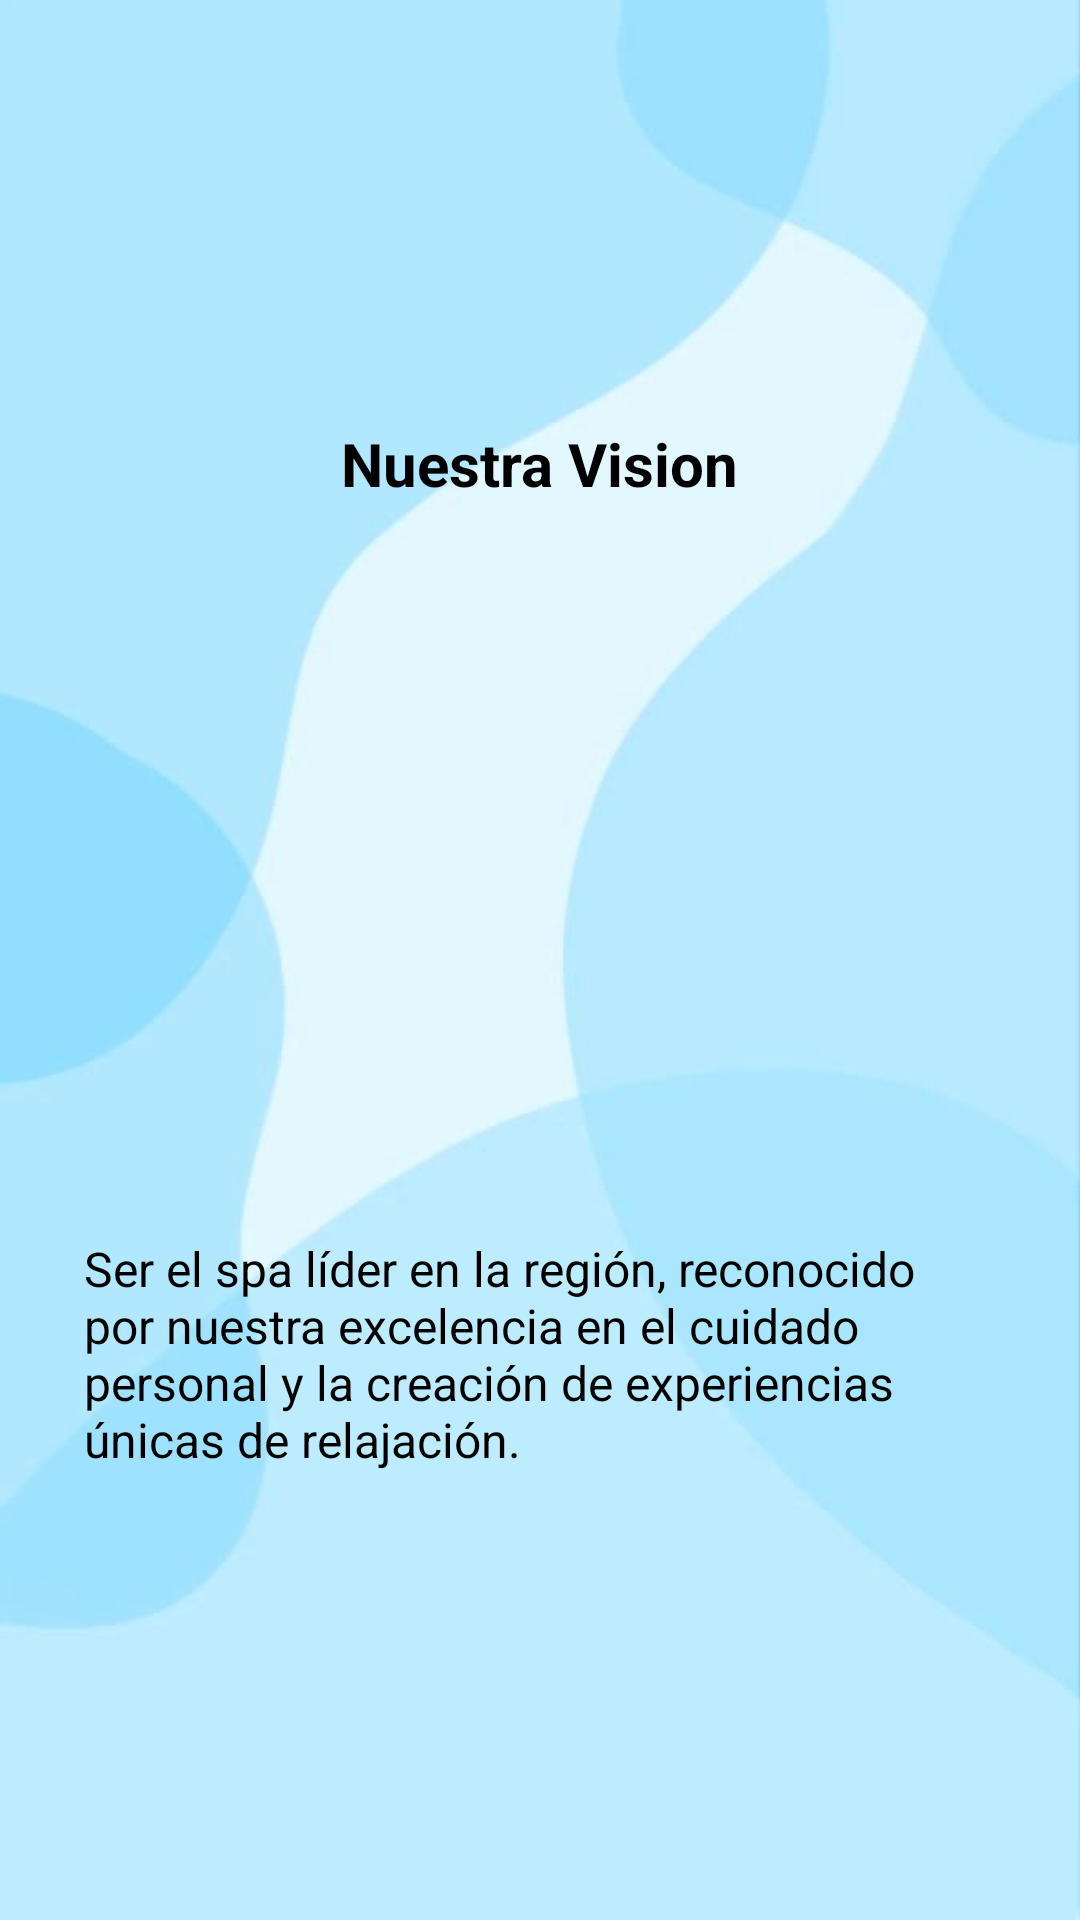

Reconstruct the res/layout file that produces this screen, plus the resources it refers to.
<!-- AndroidManifest.xml: application theme Theme.VitaSpa -->
<!-- res/layout/activity_vision.xml -->
<?xml version="1.0" encoding="utf-8"?>
<LinearLayout
    xmlns:android="http://schemas.android.com/apk/res/android"
    xmlns:app="http://schemas.android.com/apk/res-auto"
    xmlns:tools="http://schemas.android.com/tools"
    android:layout_width="match_parent"
    android:layout_height="match_parent"
    android:orientation="vertical"
    android:padding="20dp"
    android:gravity="center"
    android:background="@drawable/fondospa2"
    tools:context=".Vision">

    <TextView
        android:id="@+id/titulo"
        android:layout_width="wrap_content"
        android:layout_height="wrap_content"
        android:textSize="20sp"
        android:textColor="@color/black"
        android:textStyle="bold"
        android:text="Nuestra Vision" />

    <ImageView
        android:layout_width="match_parent"
        android:layout_height="200dp"
        android:layout_marginTop="20dp"
        android:alpha="0.8"
        android:scaleType="centerCrop"
        android:src="@drawable/vision"/>

    <TextView
        android:layout_width="match_parent"
        android:layout_height="wrap_content"
        android:text="Ser el spa líder en la región, reconocido por nuestra excelencia en el cuidado personal y la creación de experiencias únicas de relajación."
        android:textSize="16sp"
        android:textColor="#000000"
        android:layout_marginTop="16dp"
        android:padding="8dp" />
</LinearLayout>
<!-- resources referenced by this layout -->
<resources>
  <color name="black">#FF000000</color>
  <!-- drawable fondospa2: jpeg bitmap (drawable-v24, 13145 bytes) -->
  <style name="Theme.VitaSpa" parent="Theme.MaterialComponents.DayNight.DarkActionBar">
          
          <item name="colorPrimary">@color/purple_500</item>
          <item name="colorPrimaryVariant">@color/purple_700</item>
          <item name="colorOnPrimary">@color/white</item>
          
          <item name="colorSecondary">@color/teal_200</item>
          <item name="colorSecondaryVariant">@color/teal_700</item>
          <item name="colorOnSecondary">@color/black</item>
          
          <item name="android:statusBarColor" tools:targetApi="l">?attr/colorPrimaryVariant</item>
          
      </style>
  <color name="purple_500">#FF6200EE</color>
  <color name="purple_700">#FF3700B3</color>
  <color name="white">#FFFFFFFF</color>
  <color name="teal_200">#FF03DAC5</color>
  <color name="teal_700">#FF018786</color>
</resources>
